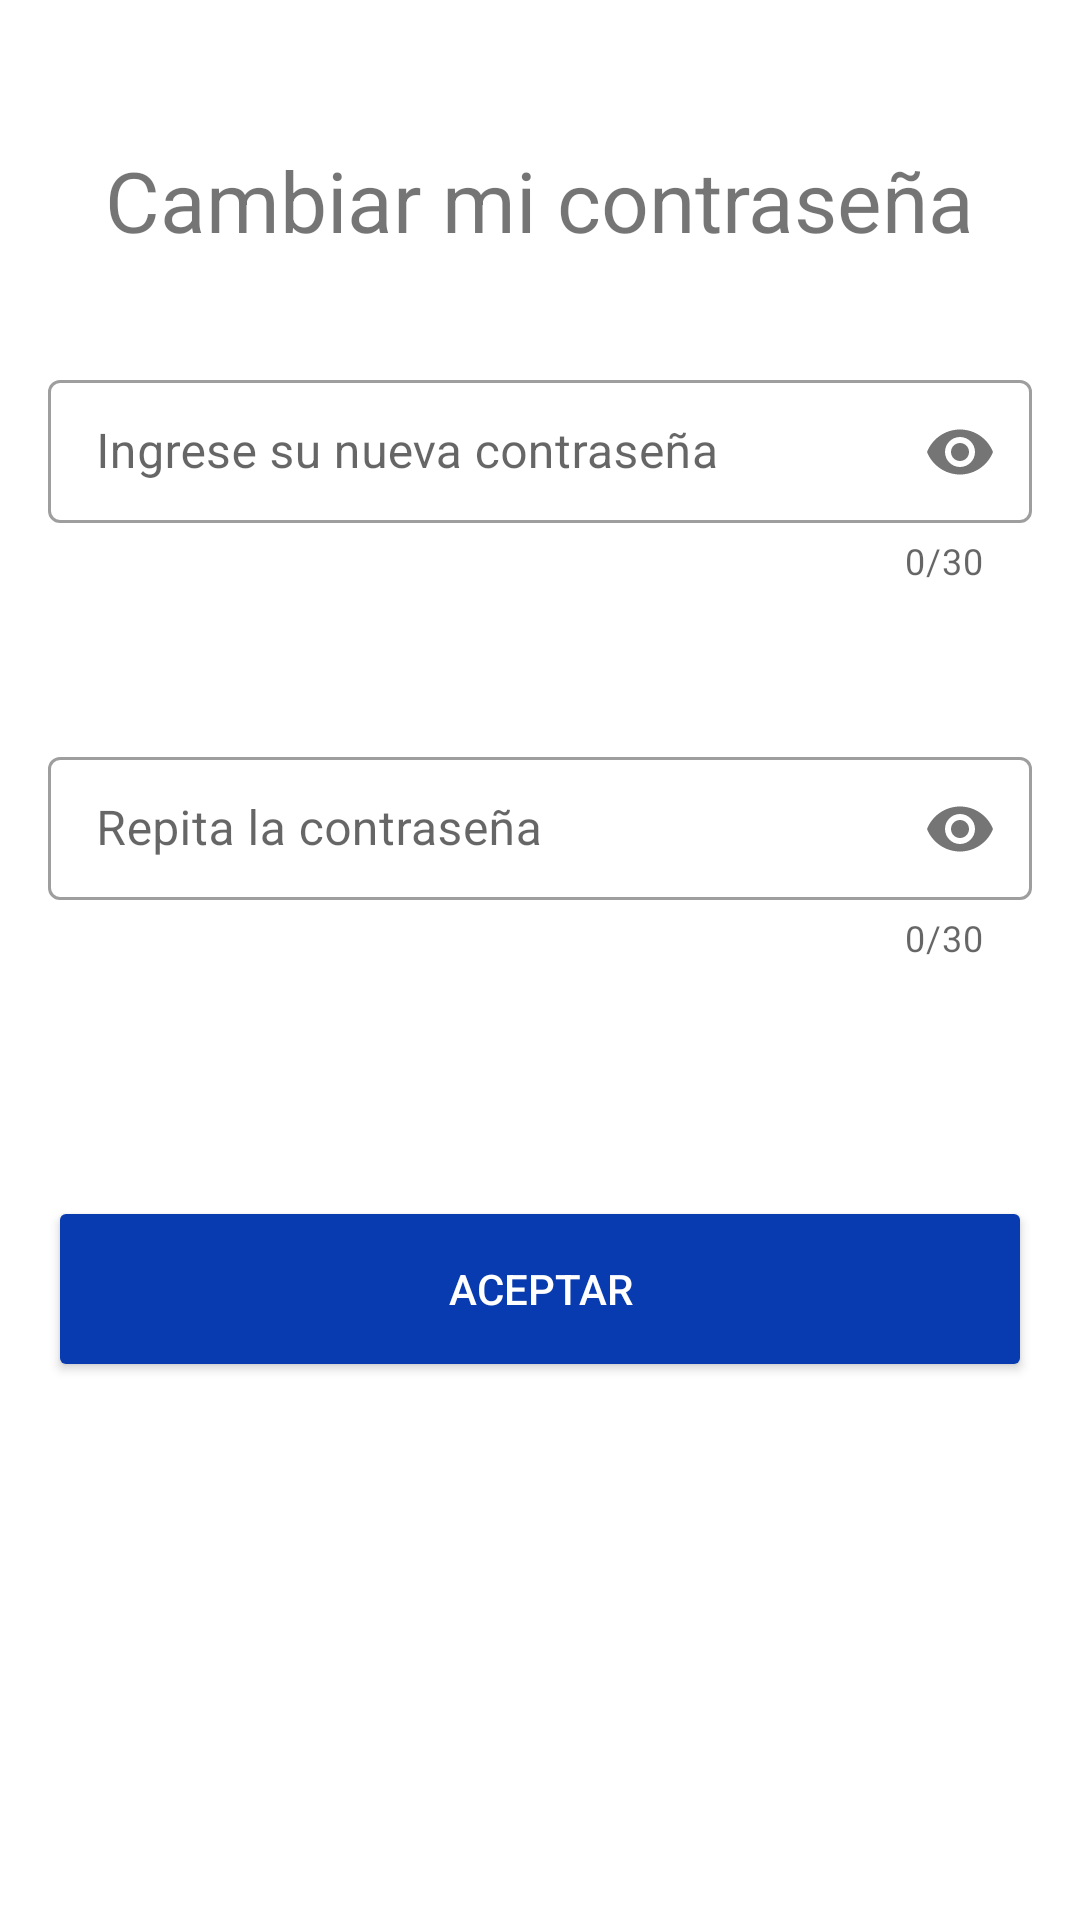

Layout XML and referenced resources for this Android screen:
<!-- AndroidManifest.xml: application theme Theme.Arce -->
<!-- res/layout/activity_change_password.xml -->
<?xml version="1.0" encoding="utf-8"?>
<androidx.constraintlayout.widget.ConstraintLayout xmlns:android="http://schemas.android.com/apk/res/android"
    xmlns:app="http://schemas.android.com/apk/res-auto"
    xmlns:tools="http://schemas.android.com/tools"
    android:layout_width="match_parent"
    android:layout_height="match_parent"
    tools:context="ucr.example.arce.activities.ChangePasswordActivity">

    <TextView
        android:id="@+id/title"
        android:layout_width="wrap_content"
        android:layout_height="wrap_content"
        android:layout_marginTop="48dp"
        android:text="@string/change_pass_title"
        android:textSize="28sp"
        app:layout_constraintEnd_toEndOf="parent"
        app:layout_constraintStart_toStartOf="parent"
        app:layout_constraintTop_toTopOf="parent" />

    <com.google.android.material.textfield.TextInputLayout
        android:id="@+id/til_password"
        style="@style/Widget.MaterialComponents.TextInputLayout.OutlinedBox.Dense"
        android:layout_width="0dp"
        android:layout_height="wrap_content"
        android:layout_marginStart="16dp"
        android:layout_marginTop="36dp"
        android:layout_marginEnd="16dp"
        android:ems="10"
        app:counterEnabled="true"
        app:counterMaxLength="30"
        app:layout_constraintEnd_toEndOf="parent"
        app:layout_constraintHorizontal_bias="0.507"
        app:layout_constraintStart_toStartOf="parent"
        app:layout_constraintTop_toBottomOf="@+id/title"
        app:passwordToggleEnabled="true">

        <com.google.android.material.textfield.TextInputEditText
            android:id="@+id/password_field"
            android:layout_width="match_parent"
            android:layout_height="wrap_content"
            android:ems="10"
            android:hint="@string/hint_enter_new_pass"
            android:inputType="textPassword"
            android:singleLine="true" />
    </com.google.android.material.textfield.TextInputLayout>

    <com.google.android.material.textfield.TextInputLayout
        android:id="@+id/til_password_repeat"
        style="@style/Widget.MaterialComponents.TextInputLayout.OutlinedBox.Dense"
        android:layout_width="0dp"
        android:layout_height="wrap_content"
        android:layout_marginTop="52dp"
        android:ems="10"
        app:counterEnabled="true"
        app:counterMaxLength="30"
        app:layout_constraintEnd_toEndOf="@+id/til_password"
        app:layout_constraintStart_toStartOf="@+id/til_password"
        app:layout_constraintTop_toBottomOf="@+id/til_password"
        app:passwordToggleEnabled="true">

        <com.google.android.material.textfield.TextInputEditText
            android:id="@+id/repeat_password_field"
            android:layout_width="match_parent"
            android:layout_height="wrap_content"
            android:ems="10"
            android:hint="@string/hint_repeat_pass"
            android:inputType="textPassword"
            android:singleLine="true" />
    </com.google.android.material.textfield.TextInputLayout>

    <Button
        android:id="@+id/login_btn"
        android:layout_width="0dp"
        android:layout_height="62dp"
        android:layout_marginTop="78dp"
        android:layout_weight="1"

        android:backgroundTint="@color/Primario"
        android:text="@string/OK"
        android:textColor="@android:color/white"
        app:layout_constraintEnd_toEndOf="@+id/til_password_repeat"
        app:layout_constraintStart_toStartOf="@+id/til_password_repeat"
        app:layout_constraintTop_toBottomOf="@+id/til_password_repeat" />
</androidx.constraintlayout.widget.ConstraintLayout>
<!-- resources referenced by this layout -->
<resources>
  <color name="Primario">#083AB0</color>
  <string name="OK">Aceptar</string>
  <string name="change_pass_title">Cambiar mi contraseña</string>
  <string name="hint_enter_new_pass">Ingrese su nueva contraseña</string>
  <string name="hint_repeat_pass">Repita la contraseña</string>
  <style name="Theme.Arce" parent="Theme.MaterialComponents.DayNight.DarkActionBar">
          
          <item name="colorPrimary">@color/Primario</item>
          <item name="colorPrimaryVariant">@color/purple_700</item>
          <item name="colorOnPrimary">@color/white</item>
          
          <item name="colorSecondary">@color/Secundario</item>
          <item name="colorSecondaryVariant">@color/teal_700</item>
          <item name="colorOnSecondary">@color/black</item>
          
          <item name="android:statusBarColor" tools:targetApi="l">@color/Primario_oscuro</item>
          
      </style>
  <color name="purple_700">#FF3700B3</color>
  <color name="white">#FFFFFFFF</color>
  <color name="Secundario">#FFCC99</color>
  <color name="teal_700">#FF018786</color>
  <color name="black">#FF000000</color>
  <color name="Primario_oscuro">#0B328E</color>
</resources>
